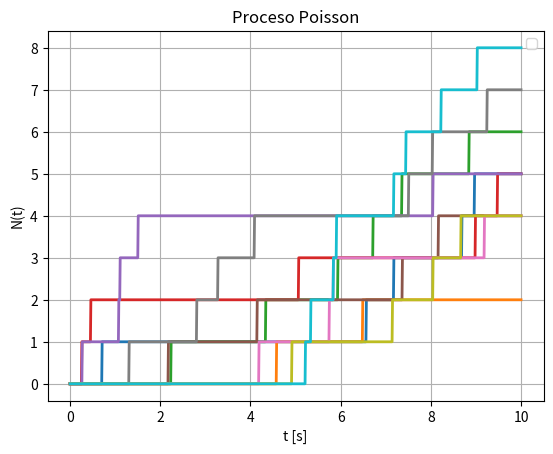

Here is the Python script that generated this plot:
import numpy as np
import matplotlib.pyplot as plt

t_s = 0.01
lamb = 0.5

num_realizaciones = 10
t = np.arange(0, 10 + t_s, t_s)
N_muestras = len(t)

S = np.zeros(N_muestras)
N = np.zeros((num_realizaciones, N_muestras))


for r in range(0, num_realizaciones, 1):
    tiempo_eventos = []
    tiempo_acumulado = 0

    while(tiempo_acumulado <= 10):
        U = np.random.uniform(0, 1)
        T = -(1 / lamb) * np.log(U) 

        tiempo_acumulado += T

        if(tiempo_acumulado <= 10):
            tiempo_eventos.append(tiempo_acumulado)


    for k in range(0, N_muestras, 1):
        for tiempo_evento in tiempo_eventos:
            if (tiempo_evento <= t[k]):
                N[r, k] += 1


plt.figure()

for r in range(0, num_realizaciones, 1):
    plt.plot(t, N[r, :], linewidth = 2)

plt.xlabel("t [s]")
plt.ylabel("N(t)")
plt.title("Proceso Poisson")
plt.legend()
plt.grid()
plt.show()
